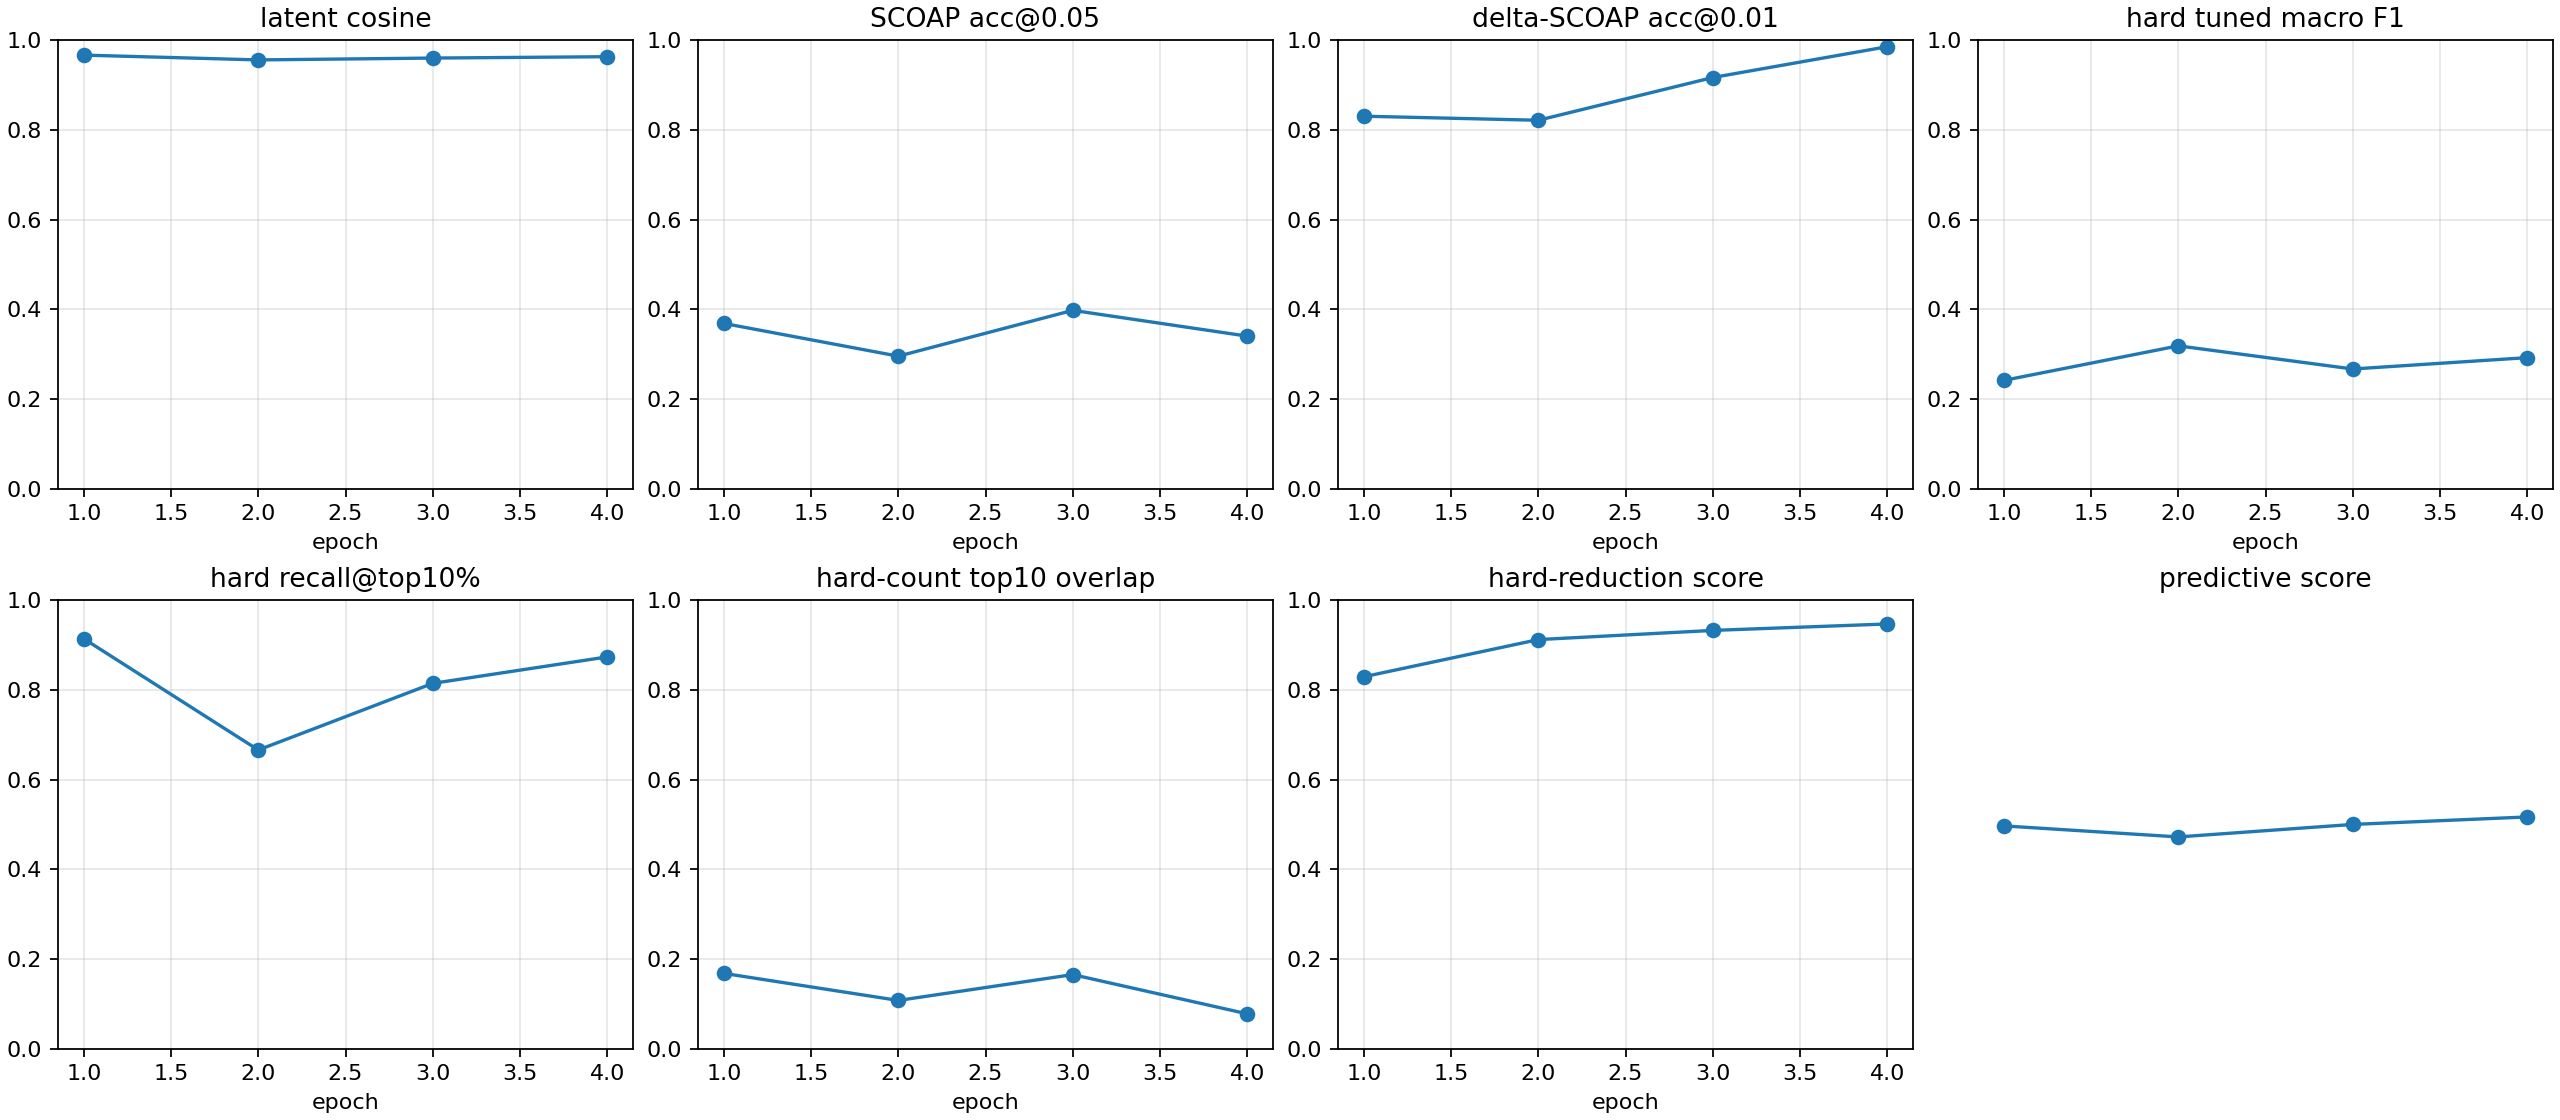

The file beside this chart, header and first rows:
checkpoint, epoch, samples, latent_smooth_l1, scoap_mae, delta_scoap_mae, hard_bce, hard_sa0_precision, hard_sa0_recall, hard_sa0_f1, hard_sa0_pr_auc, hard_sa1_precision, hard_sa1_recall, hard_sa1_f1, hard_sa1_pr_auc, hard_macro_f1, hard_macro_f1_tuned, hard_threshold_sa0, hard_threshold_sa1, hard_micro_accuracy, hard_recall_at_top_1pct, hard_recall_at_top_5pct, hard_recall_at_top_10pct, hard_count_mae
autoresearch/predictive-260625-154634/ru…, 1, 512, 0.06826, 0.08403, 0.005951, 0.7468, 0.0003706, 1.0, 0.000741, 0.03381, 0.01776, 0.9877, 0.03489, 0.1562, 0.01782, 0.2417, 0.8995, 0.976, 0.5577, 0.3244, 0.3607, 0.9136, 0.52
autoresearch/predictive-260625-154634/ru…, 2, 512, 0.0869, 0.08616, 0.005762, 0.4564, 0.01386, 1.0, 0.02734, 0.216, 0.02394, 0.987, 0.04675, 0.07563, 0.03704, 0.3186, 0.958, 0.8158, 0.7699, 0.01058, 0.637, 0.6659, 0.5154
autoresearch/predictive-260625-154634/ru…, 3, 512, 0.07888, 0.07447, 0.004578, 0.4219, 0.02394, 1.0, 0.04676, 0.0923, 0.03443, 0.9932, 0.06655, 0.1166, 0.05665, 0.2671, 0.9953, 0.9591, 0.8411, 0.03597, 0.6191, 0.8143, 0.5147
autoresearch/predictive-260625-154634/ru…, 4, 512, 0.07395, 0.07564, 0.003076, 0.3822, 0.01266, 1.0, 0.025, 0.08525, 0.03494, 0.9918, 0.0675, 0.1509, 0.04625, 0.2924, 0.9868, 0.9967, 0.8419, 0.3231, 0.3799, 0.8732, 0.5144
autoresearch/predictive-260625-154634/ru…, -2, 512, 0.06826, 0.08403, 0.005951, 0.7468, 0.0003706, 1.0, 0.000741, 0.03381, 0.01776, 0.9877, 0.03489, 0.1562, 0.01782, 0.2417, 0.8995, 0.976, 0.5577, 0.3244, 0.3607, 0.9136, 0.52
autoresearch/predictive-260625-154634/ru…, -1, 512, 0.07395, 0.07564, 0.003076, 0.3822, 0.01266, 1.0, 0.025, 0.08525, 0.03494, 0.9918, 0.0675, 0.1509, 0.04625, 0.2923, 0.9868, 0.9966, 0.8419, 0.3231, 0.3799, 0.8732, 0.5144
